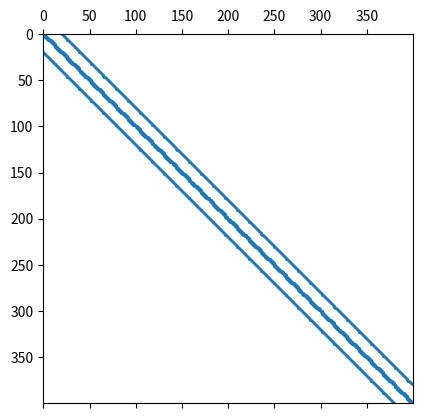
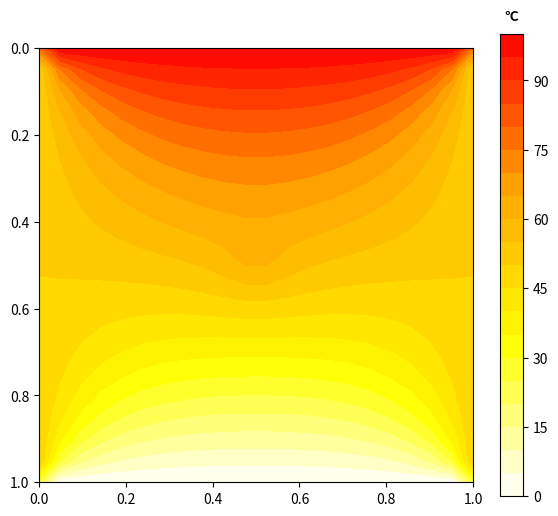
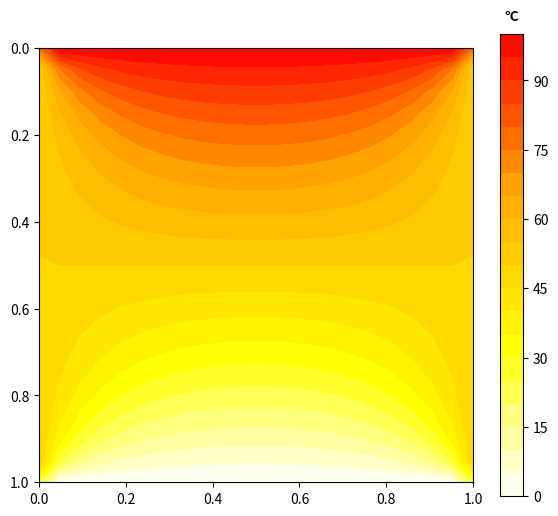
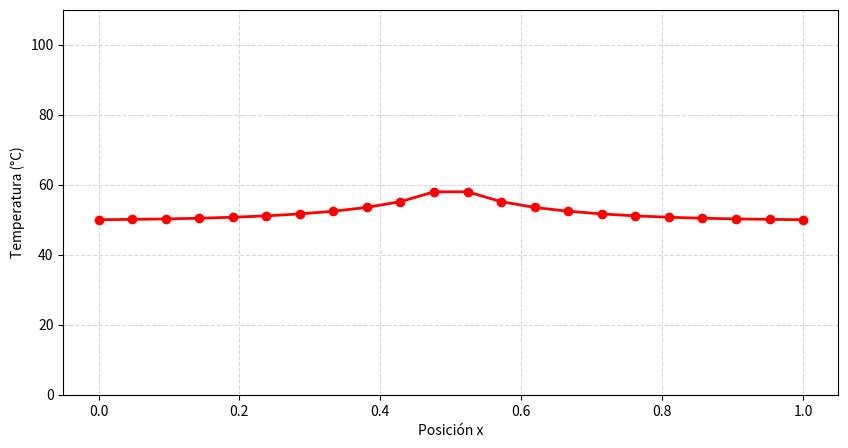

Recreate these plots in Python, in order.
import matplotlib.pyplot as plt
import matplotlib.colors as mcolors
import numpy as np
import scipy.sparse as sp

from scipy.sparse.linalg import spsolve

NUM_NODOS = 20
INCOGNITAS = NUM_NODOS ** 2
ENERGIA_F = 10000
h = 1.0/21

def main():
    
    
    A_con_fc, b_con_fc = calcular_Ab_eficiente(con_fuente=True)
    A_sin_fc, b_sin_fc = calcular_Ab_eficiente(con_fuente=False)

    u_con = spsolve(A_con_fc, b_con_fc).reshape((NUM_NODOS, NUM_NODOS))
    u_sin = spsolve(A_sin_fc, b_sin_fc).reshape((NUM_NODOS, NUM_NODOS))

    placa_con = construir_placa_completa(u_con)
    placa_sin = construir_placa_completa(u_sin)
    plt.spy(A_con_fc, markersize=1)

    #plt.title("Patrón de Bandas de la Matriz A", fontsize=10, pad=10, fontweight='bold')
    plt.savefig("bandas.pdf")

    placa_sin[0, 0] = (100 + 50) / 2
    placa_sin[0, -1] = (100 + 50) / 2   
    placa_sin[-1, 0] = (0 + 50) / 2     
    placa_sin[-1, -1] = (0 + 50) / 2

    placa_con[0, 0] = (100 + 50) / 2
    placa_con[0, -1] = (100 + 50) / 2   
    placa_con[-1, 0] = (0 + 50) / 2     
    placa_con[-1, -1] = (0 + 50) / 2


    colores = ["white", "yellow", "orange", "red"]
    mi_paleta = mcolors.LinearSegmentedColormap.from_list("mi_paleta", colores)
    x = np.linspace(0, 1, NUM_NODOS + 2)
    y = np.linspace(0, 1, NUM_NODOS + 2)
    X, Y = np.meshgrid(x, y)

    # con fuente calor
    plt.figure(figsize=(7, 6))
    mapa = plt.contourf(X, Y, placa_con, levels=20, cmap=mi_paleta, vmin=0, vmax=100)
    mapa.set_edgecolor("face")
    mapa.set_linewidth(0.1)
    plt.gca().set_aspect('equal')
    cbar = plt.colorbar(mapa)
    cbar.ax.set_title('°C', fontsize=10, pad=10, fontweight='bold')
    #plt.title("Distribución de Temperatura con Fuente Central", fontweight='bold', pad=15)
    plt.gca().invert_yaxis() 
    plt.savefig("distribucion_temp.pdf")

    #sin fuente de calor
    plt.figure(figsize=(7, 6))
    mapa_sin = plt.contourf(X, Y, placa_sin, levels=20, cmap=mi_paleta, vmin=0, vmax=100)
    cbar = plt.colorbar(mapa_sin)
    plt.gca().set_aspect('equal')
    cbar.ax.set_title('°C', fontsize=10, pad=10, fontweight='bold')
    #plt.title("Distribución de Temperatura sin Fuente Central", fontweight='bold', pad=15)
    plt.gca().invert_yaxis()
    plt.savefig("distribucion_temp_x.pdf")

    #  u(x, 0.5)
    plt.figure(figsize=(10, 5))
    indice_centro = (NUM_NODOS + 2) // 2
    perfil_transversal = placa_con[indice_centro, :]
    plt.plot(x, perfil_transversal, color='red', marker='o', linestyle='-', linewidth=2)
    #plt.title("Perfil Transversal de Temperatura para y = 0.5", fontweight='bold')
    plt.xlabel("Posición x")
    plt.ylabel("Temperatura (°C)")
    plt.grid(True, linestyle='--', alpha=0.5)
    plt.ylim(0, 110)
    plt.savefig("transversal.pdf")

def construir_placa_completa(u_internos):
    placa = np.zeros((NUM_NODOS + 2, NUM_NODOS + 2))
    placa[0, :] = 100  
    placa[-1, :] = 0    
    placa[:, 0] = 50   
    placa[:, -1] = 50   
    placa[1:-1, 1:-1] = u_internos
    return placa
    
def calcular_Ab_eficiente(con_fuente=True):
    arr_lat = np.full(INCOGNITAS - 1, -1.0)
    for i in range (NUM_NODOS - 1, INCOGNITAS - 1, NUM_NODOS):
        arr_lat[i] = 0.0

    diagonales = [-1, arr_lat, 4, arr_lat, -1]
    offsets =[-NUM_NODOS, -1, 0, 1, NUM_NODOS]

    A_sparse = sp.diags(diagonales, offsets, shape=(INCOGNITAS, INCOGNITAS), format='csr')

    b_2d = np.zeros((NUM_NODOS, NUM_NODOS))
    b_2d[0, :] += 100   
    b_2d[:, 0] += 50    
    b_2d[:, -1] += 50

    if con_fuente:
        b_2d[9:11, 9:11] += (h ** 2) * (ENERGIA_F / 4)

    b = b_2d.flatten()

    return A_sparse, b

if __name__ == "__main__":
    main()
